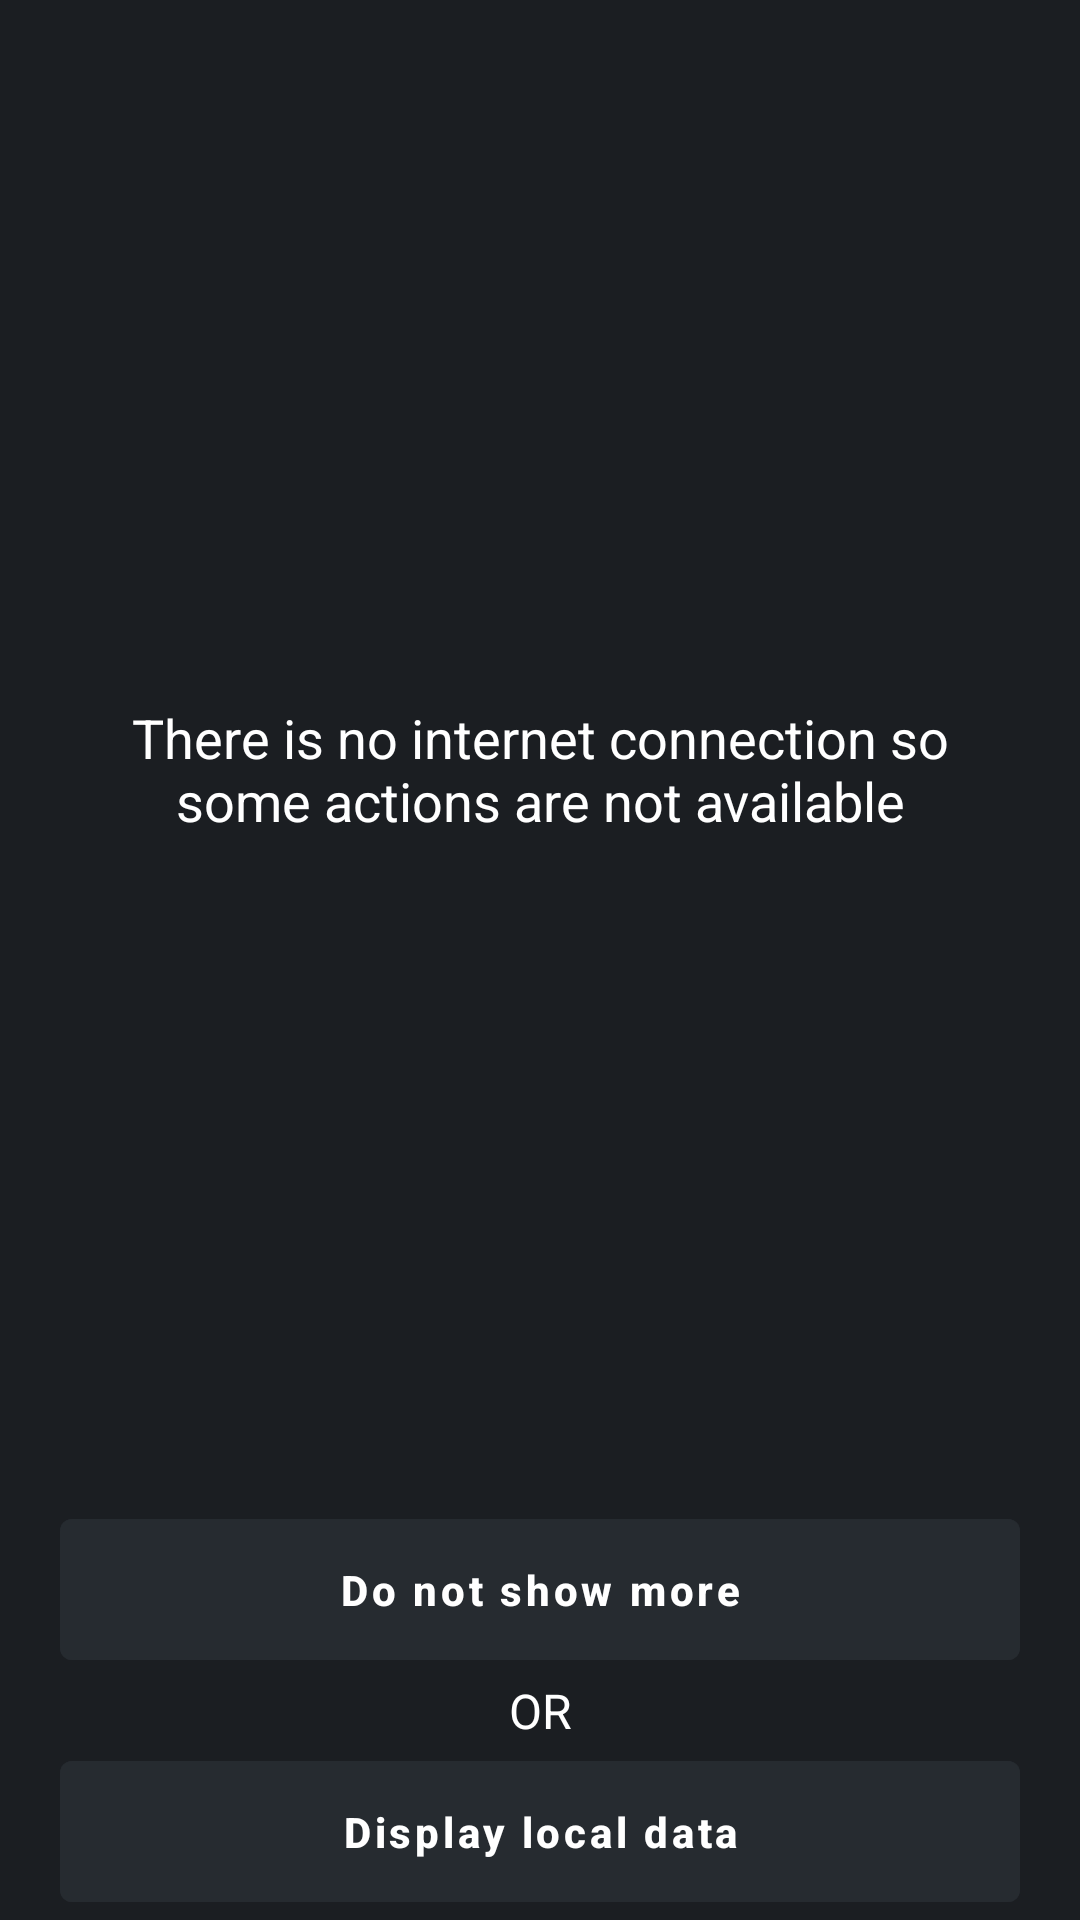

Reconstruct the res/layout file that produces this screen, plus the resources it refers to.
<!-- AndroidManifest.xml: application theme Theme.RickAndMorty -->
<!-- res/layout/include_no_internet.xml -->
<?xml version="1.0" encoding="utf-8"?>
<androidx.constraintlayout.widget.ConstraintLayout xmlns:android="http://schemas.android.com/apk/res/android"
    xmlns:app="http://schemas.android.com/apk/res-auto"
    style="@style/BaseRootStyle"
    android:layout_width="match_parent"
    android:layout_height="match_parent">

    <TextView
        android:id="@+id/tv_no_connect"
        android:layout_width="wrap_content"
        android:layout_height="wrap_content"
        android:layout_marginTop="12dp"
        android:maxEms="14"
        android:text="@string/no_internet_connection"
        android:textAlignment="center"
        android:textColor="@color/white"
        android:textSize="18sp"
        app:layout_constraintBottom_toTopOf="@id/btn_do_not_show_more"
        app:layout_constraintEnd_toEndOf="parent"
        app:layout_constraintStart_toStartOf="parent"
        app:layout_constraintTop_toTopOf="parent" />

    <com.google.android.material.button.MaterialButton
        android:id="@+id/btn_do_not_show_more"
        android:layout_width="match_parent"
        android:layout_height="wrap_content"
        android:layout_marginHorizontal="20dp"
        android:backgroundTint="@color/cyan_blue"
        android:paddingVertical="14dp"
        android:text="@string/do_not_show_more"
        android:textAlignment="center"
        android:textAllCaps="false"
        android:textStyle="bold"
        app:layout_constraintBottom_toTopOf="@id/tv_or"
        app:layout_constraintEnd_toEndOf="parent"
        app:layout_constraintStart_toStartOf="parent" />

    <TextView
        android:id="@+id/tv_or"
        android:layout_width="wrap_content"
        android:layout_height="wrap_content"
        android:text="@string/or"
        android:textColor="@color/white"
        android:textSize="16sp"
        app:layout_constraintBottom_toTopOf="@id/btn_extract_data_room"
        app:layout_constraintEnd_toEndOf="parent"
        app:layout_constraintStart_toStartOf="parent" />

    <com.google.android.material.button.MaterialButton
        android:id="@+id/btn_extract_data_room"
        android:layout_width="match_parent"
        android:layout_height="wrap_content"
        android:layout_marginHorizontal="20dp"
        android:backgroundTint="@color/cyan_blue"
        android:paddingVertical="14dp"
        android:text="@string/display_local_data"
        android:textAlignment="center"
        android:textAllCaps="false"
        android:textStyle="bold"
        app:layout_constraintBottom_toBottomOf="parent"
        app:layout_constraintEnd_toEndOf="parent"
        app:layout_constraintStart_toStartOf="parent" />


</androidx.constraintlayout.widget.ConstraintLayout>
<!-- resources referenced by this layout -->
<resources>
  <color name="cyan_blue">#262B30</color>
  <color name="white">#FFFFFFFF</color>
  <string name="display_local_data">Display local data</string>
  <string name="do_not_show_more">Do not show more</string>
  <string name="no_internet_connection">There is no internet connection so some actions are not available</string>
  <string name="or">OR</string>
  <style name="BaseRootStyle">
          <item name="android:background">@color/dark_jungle_green</item>
      </style>
  <style name="Theme.RickAndMorty" parent="Theme.MaterialComponents.DayNight.NoActionBar">
          
          <item name="colorPrimary">@color/purple_500</item>
          <item name="colorPrimaryVariant">@color/purple_700</item>
          <item name="colorOnPrimary">@color/white</item>
          
          <item name="colorSecondary">@color/white</item>
          <item name="colorSecondaryVariant">@color/teal_700</item>
          <item name="colorOnSecondary">@color/black</item>
          
          <item name="android:statusBarColor">@color/dark_jungle_green</item>
          <item name="android:windowLightStatusBar">false</item>
          <item name="android:editTextColor">@android:color/white</item>
          <item name="autoCompleteTextViewStyle">@style/cursorColor</item>
          Customize your theme here. --&gt;
      </style>
  <color name="dark_jungle_green">#1B1E22</color>
  <color name="purple_500">#FF6200EE</color>
  <color name="purple_700">#FF3700B3</color>
  <color name="teal_700">#FF018786</color>
  <color name="black">#FF000000</color>
  <style name="cursorColor" parent="Widget.AppCompat.AutoCompleteTextView">
          <item name="android:textCursorDrawable">@drawable/cursor</item>
      </style>
</resources>
